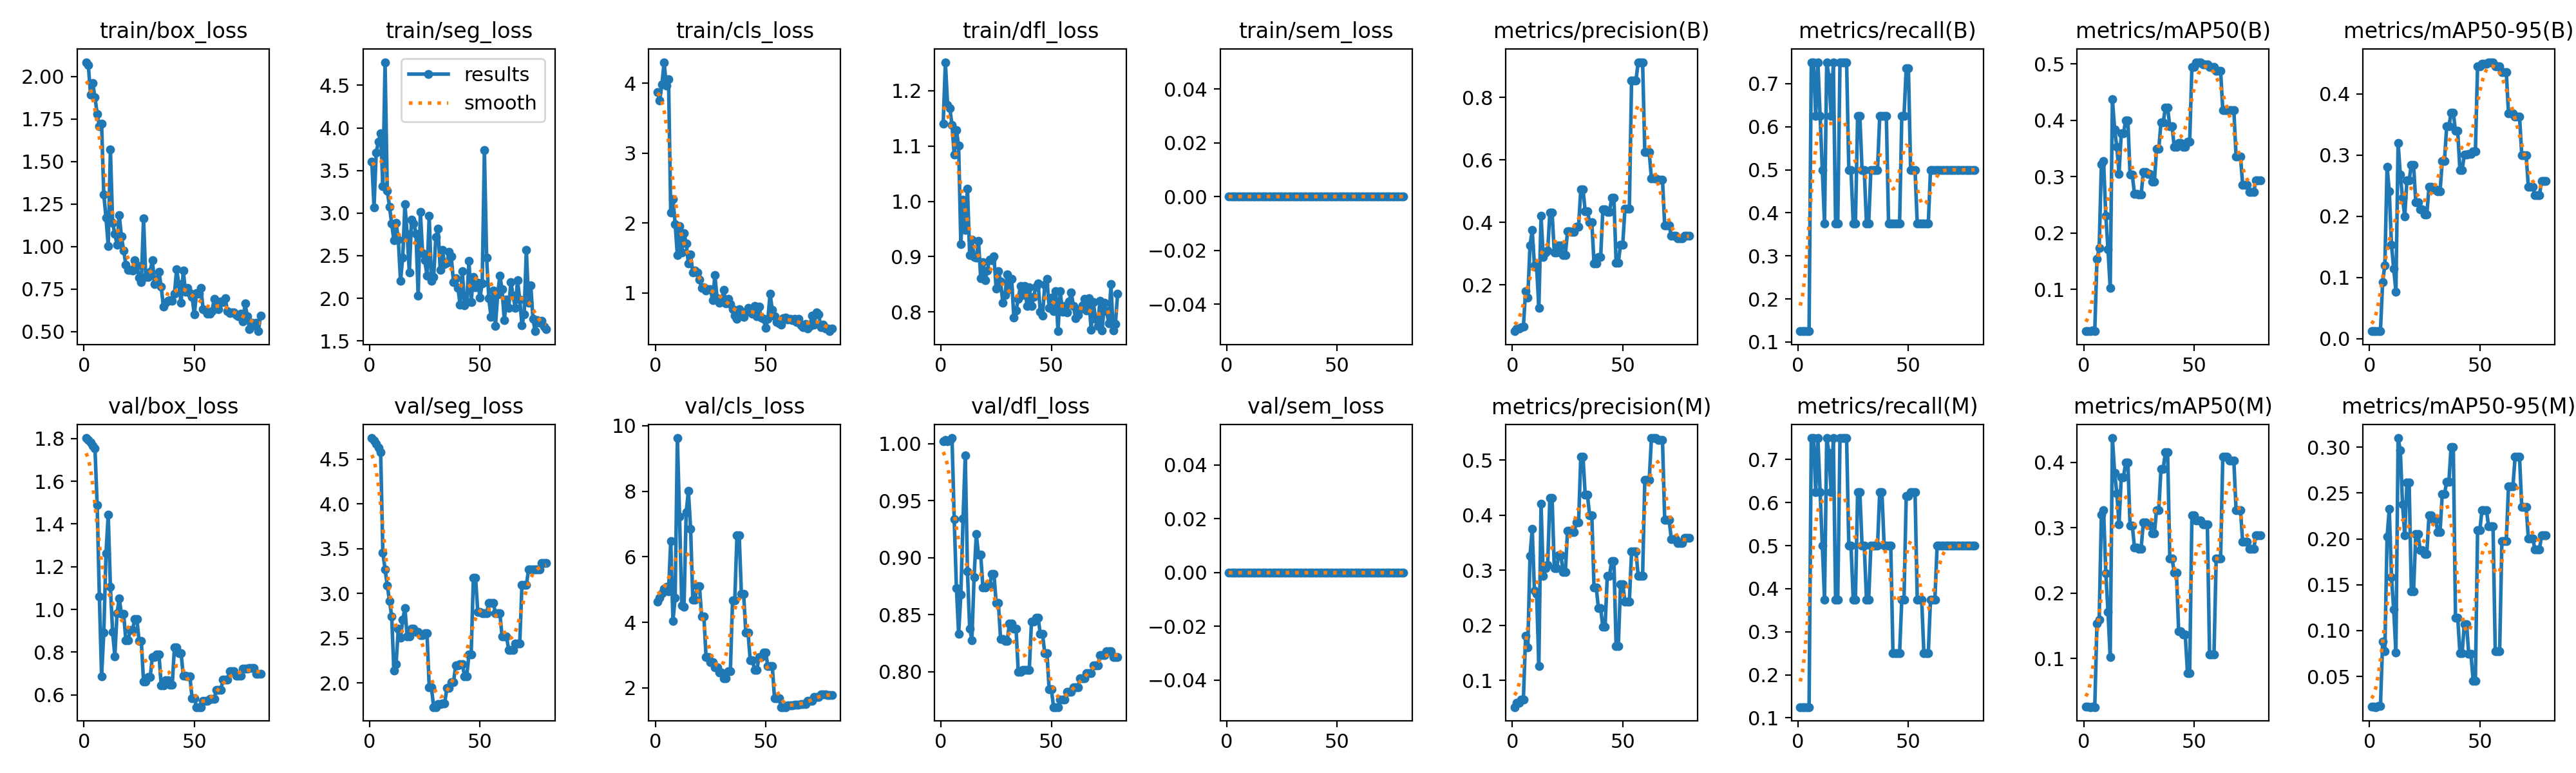

The file beside this chart, header and first rows:
epoch, time, train/box_loss, train/seg_loss, train/cls_loss, train/dfl_loss, train/sem_loss, metrics/precision(B), metrics/recall(B), metrics/mAP50(B), metrics/mAP50-95(B), metrics/precision(M), metrics/recall(M), metrics/mAP50(M), metrics/mAP50-95(M), val/box_loss, val/seg_loss, val/cls_loss, val/dfl_loss, val/sem_loss, lr/pg0, lr/pg1, lr/pg2
1, 1.992, 2.085, 3.607, 3.873, 1.14, 0, 0.05154, 0.125, 0.02649, 0.01258, 0.05154, 0.125, 0.02649, 0.01668, 1.803, 4.734, 4.628, 1.002, 0, 0, 0, 0
2, 2.246, 2.066, 3.064, 3.752, 1.251, 0, 0.0592, 0.125, 0.02639, 0.0126, 0.0592, 0.125, 0.02639, 0.01677, 1.795, 4.706, 4.757, 1.003, 0, 1.97525e-05, 1.97525e-05, 1.97525e-05
3, 2.491, 1.893, 3.709, 3.982, 1.174, 0, 0.05989, 0.125, 0.02594, 0.01242, 0.05989, 0.125, 0.02594, 0.01654, 1.781, 4.67, 4.883, 1.002, 0, 3.901e-05, 3.901e-05, 3.901e-05
4, 2.705, 1.96, 3.841, 4.299, 1.168, 0, 0.06485, 0.125, 0.02672, 0.01293, 0.06485, 0.125, 0.02672, 0.01791, 1.767, 4.627, 5.019, 1.003, 0, 5.77725e-05, 5.77725e-05, 5.77725e-05
5, 2.92, 1.878, 3.937, 3.962, 1.138, 0, 0.06556, 0.125, 0.02586, 0.01258, 0.06556, 0.125, 0.02586, 0.01748, 1.755, 4.575, 5.078, 1.005, 0, 7.604e-05, 7.604e-05, 7.604e-05
6, 3.158, 1.781, 3.313, 4.058, 1.084, 0, 0.1805, 0.75, 0.1537, 0.09285, 0.1805, 0.75, 0.1537, 0.08778, 1.488, 3.454, 4.956, 0.9336, 0, 9.38125e-05, 9.38125e-05, 9.38125e-05
7, 3.601, 1.71, 4.771, 2.154, 1.128, 0, 0.1597, 0.75, 0.1733, 0.1201, 0.1597, 0.75, 0.1593, 0.07776, 1.06, 3.272, 6.487, 0.8732, 0, 0.0001111, 0.0001111, 0.0001111
8, 4.052, 1.722, 3.265, 2.341, 1.1, 0, 0.3266, 0.625, 0.3223, 0.2811, 0.3266, 0.625, 0.32, 0.2022, 0.6863, 3.091, 4.049, 0.833, 0, 0.0001279, 0.0001279, 0.0001279
9, 4.652, 1.305, 3.076, 1.985, 0.9221, 0, 0.3749, 0.7497, 0.3274, 0.2414, 0.3749, 0.7497, 0.3274, 0.2324, 0.8907, 2.919, 4.749, 0.8675, 0, 0.0001442, 0.0001442, 0.0001442
10, 5.033, 1.171, 2.875, 1.541, 1.003, 0, 0.263, 0.625, 0.2308, 0.1536, 0.263, 0.625, 0.2308, 0.158, 1.261, 2.747, 9.62, 0.9343, 0, 0.00016, 0.00016, 0.00016
11, 5.399, 1.004, 2.681, 1.959, 0.9486, 0, 0.2567, 0.5, 0.1714, 0.1148, 0.2567, 0.5, 0.1714, 0.1232, 1.443, 2.137, 7.22, 0.9898, 0, 0.0001753, 0.0001753, 0.0001753
12, 5.745, 1.57, 2.888, 1.583, 1.023, 0, 0.126, 0.375, 0.1023, 0.07727, 0.126, 0.375, 0.1023, 0.07581, 1.104, 2.215, 4.516, 0.8878, 0, 0.0001901, 0.0001901, 0.0001901
13, 6.095, 1.14, 2.69, 1.854, 0.903, 0, 0.4207, 0.75, 0.4371, 0.3201, 0.4207, 0.75, 0.4371, 0.31, 0.8936, 2.608, 4.47, 0.8379, 0, 0.0002044, 0.0002044, 0.0002044
14, 6.516, 1.076, 2.204, 1.709, 0.9307, 0, 0.2898, 0.7152, 0.3841, 0.2681, 0.2898, 0.7152, 0.3841, 0.2967, 0.7812, 2.504, 7.365, 0.8274, 0, 0.0002182, 0.0002182, 0.0002182
15, 6.855, 1.011, 2.48, 1.42, 0.8995, 0, 0.304, 0.625, 0.3525, 0.2308, 0.304, 0.625, 0.3525, 0.2379, 0.9813, 2.706, 8.006, 0.8831, 0, 0.0002315, 0.0002315, 0.0002315
16, 7.197, 1.184, 3.103, 1.548, 0.898, 0, 0.3094, 0.75, 0.3052, 0.1996, 0.3094, 0.75, 0.3052, 0.2041, 1.052, 2.839, 6.854, 0.9205, 0, 0.0002443, 0.0002443, 0.0002443
17, 7.544, 1.059, 2.753, 1.289, 0.9287, 0, 0.4318, 0.375, 0.3769, 0.2591, 0.4318, 0.375, 0.3769, 0.2614, 0.9778, 2.519, 4.695, 0.9024, 0, 0.0002566, 0.0002566, 0.0002566
18, 7.886, 0.9778, 2.3, 1.322, 0.8609, 0, 0.4318, 0.375, 0.3769, 0.2591, 0.4318, 0.375, 0.3769, 0.2614, 0.9778, 2.519, 4.695, 0.9024, 0, 0.0002685, 0.0002685, 0.0002685
19, 8.323, 0.8912, 2.922, 1.294, 0.8896, 0, 0.3033, 0.75, 0.3998, 0.2843, 0.3033, 0.75, 0.3998, 0.1427, 0.8555, 2.609, 5.094, 0.8736, 0, 0.0002798, 0.0002798, 0.0002798
20, 8.649, 0.8634, 2.881, 1.19, 0.8575, 0, 0.3033, 0.75, 0.3998, 0.2843, 0.3033, 0.75, 0.3998, 0.1427, 0.8555, 2.609, 5.094, 0.8736, 0, 0.0002907, 0.0002907, 0.0002907
21, 9.004, 0.8622, 2.759, 1.073, 0.8755, 0, 0.3271, 0.75, 0.3033, 0.2234, 0.3271, 0.75, 0.3033, 0.2057, 0.9022, 2.573, 4.181, 0.8756, 0, 0.000301, 0.000301, 0.000301
22, 9.362, 0.8604, 2.028, 1.086, 0.8943, 0, 0.3271, 0.75, 0.3033, 0.2234, 0.3271, 0.75, 0.3033, 0.2057, 0.9022, 2.573, 4.181, 0.8756, 0, 0.0003109, 0.0003109, 0.0003109
23, 9.725, 0.9178, 3.014, 1.038, 0.8931, 0, 0.2964, 0.5, 0.2697, 0.2113, 0.2964, 0.5, 0.2697, 0.1878, 0.9534, 2.534, 2.944, 0.8856, 0, 0.0003202, 0.0003202, 0.0003202
24, 10.06, 0.8907, 2.532, 1.053, 0.9002, 0, 0.2964, 0.5, 0.2697, 0.2113, 0.2964, 0.5, 0.2697, 0.1878, 0.9534, 2.534, 2.944, 0.8856, 0, 0.0003291, 0.0003291, 0.0003291
25, 10.4, 0.8163, 2.447, 1.053, 0.8422, 0, 0.372, 0.375, 0.2679, 0.2026, 0.372, 0.375, 0.2679, 0.1837, 0.8515, 2.558, 2.779, 0.8601, 0, 0.0003374, 0.0003374, 0.0003374
26, 10.73, 0.7894, 2.265, 0.8943, 0.8741, 0, 0.372, 0.375, 0.2679, 0.2026, 0.372, 0.375, 0.2679, 0.1837, 0.8515, 2.558, 2.779, 0.8601, 0, 0.0003453, 0.0003453, 0.0003453
27, 11.07, 1.165, 2.966, 1.254, 0.8551, 0, 0.3689, 0.625, 0.3086, 0.2484, 0.3689, 0.625, 0.3086, 0.2257, 0.6628, 1.955, 2.622, 0.8287, 0, 0.0003527, 0.0003527, 0.0003527
28, 11.4, 0.8228, 2.206, 0.9213, 0.8168, 0, 0.3689, 0.625, 0.3086, 0.2484, 0.3689, 0.625, 0.3086, 0.2257, 0.6628, 1.955, 2.622, 0.8287, 0, 0.0003596, 0.0003596, 0.0003596
29, 11.76, 0.8202, 2.249, 0.8643, 0.8313, 0, 0.3863, 0.5, 0.3046, 0.2444, 0.3863, 0.5, 0.3046, 0.2209, 0.6824, 1.733, 2.473, 0.827, 0, 0.000366, 0.000366, 0.000366
30, 12.1, 0.8525, 2.717, 0.8943, 0.8675, 0, 0.3863, 0.5, 0.3046, 0.2444, 0.3863, 0.5, 0.3046, 0.2209, 0.6824, 1.733, 2.473, 0.827, 0, 0.0003719, 0.0003719, 0.0003719
31, 12.48, 0.9206, 2.821, 1.041, 0.841, 0, 0.506, 0.375, 0.2913, 0.2407, 0.506, 0.375, 0.2913, 0.2076, 0.7774, 1.768, 2.291, 0.8422, 0, 0.0003772, 0.0003772, 0.0003772
32, 12.88, 0.7802, 2.332, 0.8473, 0.8603, 0, 0.506, 0.375, 0.2913, 0.2407, 0.506, 0.375, 0.2913, 0.2076, 0.7774, 1.768, 2.291, 0.8422, 0, 0.0003822, 0.0003822, 0.0003822
33, 13.29, 0.8047, 2.564, 0.9123, 0.7902, 0, 0.4366, 0.5, 0.3491, 0.2906, 0.4366, 0.5, 0.3273, 0.2488, 0.7892, 1.774, 2.505, 0.8379, 0, 0.0003866, 0.0003866, 0.0003866
34, 13.62, 0.8514, 2.402, 0.8432, 0.8028, 0, 0.4366, 0.5, 0.3491, 0.2906, 0.4366, 0.5, 0.3273, 0.2488, 0.7892, 1.774, 2.505, 0.8379, 0, 0.0003905, 0.0003905, 0.0003905
35, 13.99, 0.763, 2.417, 0.7711, 0.8234, 0, 0.4001, 0.5, 0.3966, 0.347, 0.4001, 0.5, 0.3903, 0.2621, 0.6437, 1.945, 4.672, 0.7998, 0, 0.0003939, 0.0003939, 0.0003939
36, 14.38, 0.645, 2.542, 0.6784, 0.8468, 0, 0.4001, 0.5, 0.3966, 0.347, 0.4001, 0.5, 0.3903, 0.2621, 0.6437, 1.945, 4.672, 0.7998, 0, 0.0003968, 0.0003968, 0.0003968
37, 14.77, 0.6711, 2.49, 0.6271, 0.8309, 0, 0.2684, 0.625, 0.4223, 0.3691, 0.2684, 0.625, 0.4153, 0.3004, 0.6693, 2.011, 6.663, 0.8016, 0, 0.0003992, 0.0003992, 0.0003992
38, 15.18, 0.6804, 2.188, 0.7658, 0.8468, 0, 0.2684, 0.625, 0.4223, 0.3691, 0.2684, 0.625, 0.4153, 0.3004, 0.6693, 2.011, 6.663, 0.8016, 0, 0.0004012, 0.0004012, 0.0004012
39, 15.58, 0.6834, 2.237, 0.7018, 0.8105, 0, 0.2885, 0.625, 0.3896, 0.3394, 0.2308, 0.5, 0.2533, 0.114, 0.6476, 2.198, 4.876, 0.8016, 0, 0.0004026, 0.0004026, 0.0004026
40, 15.92, 0.6818, 2.122, 0.6543, 0.8449, 0, 0.2885, 0.625, 0.3896, 0.3394, 0.2308, 0.5, 0.2533, 0.114, 0.6476, 2.198, 4.876, 0.8016, 0, 0.0004036, 0.0004036, 0.0004036
41, 16.26, 0.7211, 1.922, 0.7363, 0.8105, 0, 0.442, 0.375, 0.3535, 0.2757, 0.1968, 0.5, 0.2315, 0.07564, 0.8211, 2.214, 3.69, 0.8439, 0, 0.000404, 0.000404, 0.000404
42, 16.58, 0.8679, 2.317, 0.7884, 0.8277, 0, 0.442, 0.375, 0.3535, 0.2757, 0.1968, 0.5, 0.2315, 0.07564, 0.8211, 2.214, 3.69, 0.8439, 0, 0.000404, 0.000404, 0.000404
43, 16.93, 0.7785, 1.919, 0.7579, 0.8463, 0, 0.4346, 0.375, 0.3604, 0.3009, 0.2897, 0.25, 0.1422, 0.1073, 0.7955, 2.079, 2.848, 0.8473, 0, 0.0004034, 0.0004034, 0.0004034
44, 17.27, 0.668, 1.956, 0.7046, 0.8514, 0, 0.4346, 0.375, 0.3604, 0.3009, 0.2897, 0.25, 0.1422, 0.1073, 0.7955, 2.079, 2.848, 0.8473, 0, 0.0004024, 0.0004024, 0.0004024
45, 17.62, 0.8591, 2.441, 0.8115, 0.8006, 0, 0.4786, 0.375, 0.353, 0.3023, 0.3171, 0.25, 0.1364, 0.07434, 0.6901, 2.321, 2.546, 0.8329, 0, 0.0004008, 0.0004008, 0.0004008
46, 17.94, 0.7326, 1.958, 0.6722, 0.7932, 0, 0.4786, 0.375, 0.353, 0.3023, 0.3171, 0.25, 0.1364, 0.07434, 0.6901, 2.321, 2.546, 0.8329, 0, 0.0003988, 0.0003988, 0.0003988
47, 18.29, 0.7577, 2.25, 0.8012, 0.8489, 0, 0.271, 0.625, 0.3627, 0.306, 0.1619, 0.375, 0.07798, 0.04502, 0.686, 3.174, 2.951, 0.8163, 0, 0.0003963, 0.0003963, 0.0003963
48, 18.61, 0.7265, 2.131, 0.6477, 0.8599, 0, 0.271, 0.625, 0.3627, 0.306, 0.1619, 0.375, 0.07798, 0.04502, 0.686, 3.174, 2.951, 0.8163, 0, 0.0003933, 0.0003933, 0.0003933
49, 18.96, 0.7039, 2.183, 0.6279, 0.8076, 0, 0.3288, 0.7357, 0.495, 0.4455, 0.2743, 0.6149, 0.3194, 0.2092, 0.5836, 2.794, 3.084, 0.7845, 0, 0.0003898, 0.0003898, 0.0003898
50, 19.33, 0.5999, 2.01, 0.4997, 0.8264, 0, 0.3288, 0.7357, 0.495, 0.4455, 0.2743, 0.6149, 0.3194, 0.2092, 0.5836, 2.794, 3.084, 0.7845, 0, 0.0003858, 0.0003858, 0.0003858
51, 19.7, 0.7269, 2.175, 0.6285, 0.8014, 0, 0.4441, 0.5, 0.5033, 0.4493, 0.2432, 0.625, 0.3108, 0.2313, 0.5425, 2.777, 2.66, 0.7689, 0, 0.0003813, 0.0003813, 0.0003813
52, 20.13, 0.7239, 3.74, 0.9941, 0.8372, 0, 0.4441, 0.5, 0.5033, 0.4493, 0.2432, 0.625, 0.3108, 0.2313, 0.5425, 2.777, 2.66, 0.7689, 0, 0.0003763, 0.0003763, 0.0003763
53, 20.58, 0.7553, 2.475, 0.7558, 0.7654, 0, 0.4441, 0.5, 0.5033, 0.4493, 0.2432, 0.625, 0.3108, 0.2313, 0.5425, 2.777, 2.66, 0.7689, 0, 0.0003708, 0.0003708, 0.0003708
54, 21.19, 0.6321, 1.997, 0.6653, 0.8377, 0, 0.8555, 0.375, 0.4997, 0.4519, 0.3337, 0.375, 0.3054, 0.2138, 0.5702, 2.897, 1.685, 0.7754, 0, 0.0003648, 0.0003648, 0.0003648
55, 21.54, 0.6224, 1.781, 0.5886, 0.801, 0, 0.8555, 0.375, 0.4997, 0.4519, 0.3337, 0.375, 0.3054, 0.2138, 0.5702, 2.897, 1.685, 0.7754, 0, 0.0003583, 0.0003583, 0.0003583
56, 21.88, 0.6038, 2.094, 0.5685, 0.8115, 0, 0.8555, 0.375, 0.4997, 0.4519, 0.3337, 0.375, 0.3054, 0.2138, 0.5702, 2.897, 1.685, 0.7754, 0, 0.0003513, 0.0003513, 0.0003513
57, 22.24, 0.6052, 1.675, 0.5517, 0.7988, 0, 0.9134, 0.375, 0.4949, 0.4454, 0.2902, 0.25, 0.1059, 0.07772, 0.5815, 2.781, 1.416, 0.7825, 0, 0.0003438, 0.0003438, 0.0003438
58, 22.59, 0.6197, 2.044, 0.6441, 0.8188, 0, 0.9134, 0.375, 0.4949, 0.4454, 0.2902, 0.25, 0.1059, 0.07772, 0.5815, 2.781, 1.416, 0.7825, 0, 0.0003359, 0.0003359, 0.0003359
59, 22.93, 0.6913, 2.265, 0.6507, 0.8357, 0, 0.9134, 0.375, 0.4949, 0.4454, 0.2902, 0.25, 0.1059, 0.07772, 0.5815, 2.781, 1.416, 0.7825, 0, 0.0003274, 0.0003274, 0.0003274
60, 23.26, 0.6532, 2.104, 0.6178, 0.8105, 0, 0.6247, 0.5, 0.4882, 0.4361, 0.4641, 0.375, 0.2532, 0.1973, 0.6223, 2.519, 1.459, 0.7862, 0, 0.0003185, 0.0003185, 0.0003185
... 20 more rows
